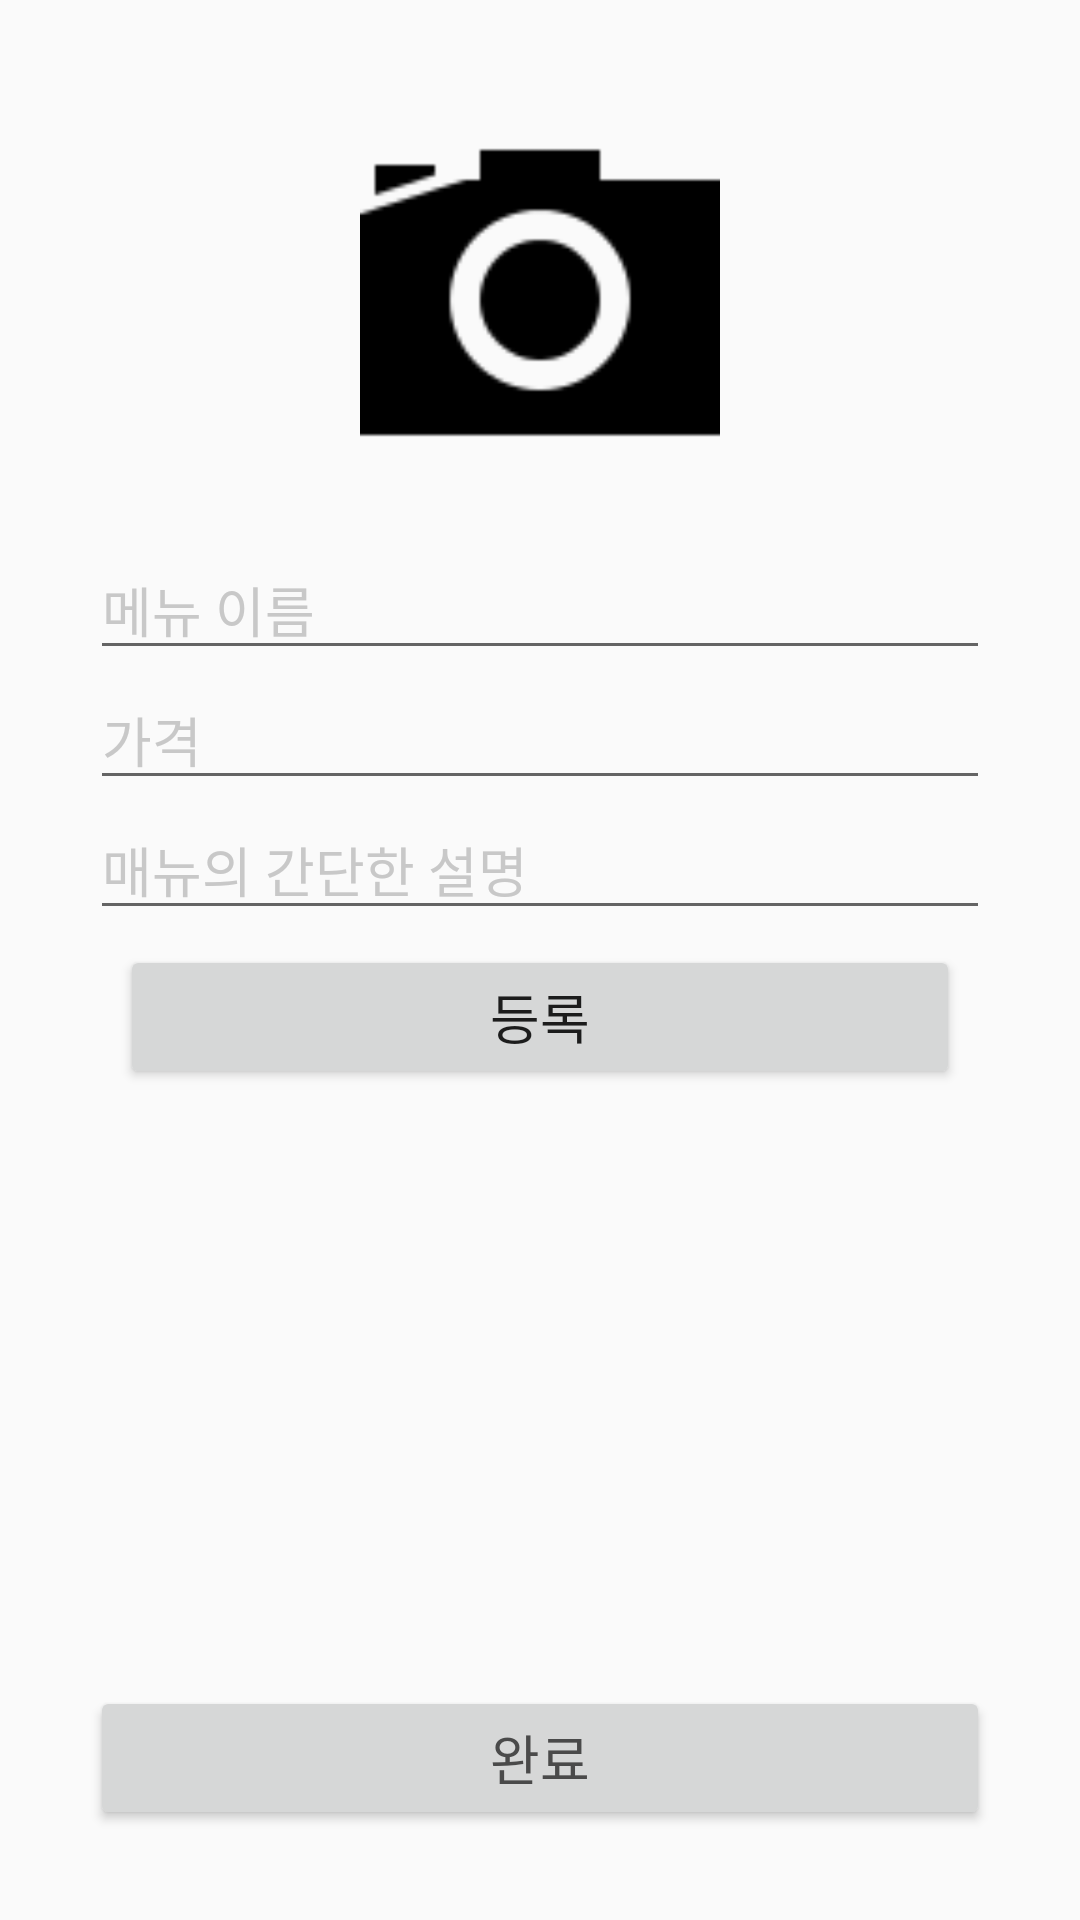

The Android layout XML behind this screen, and the referenced resources:
<!-- AndroidManifest.xml: application theme AppTheme -->
<!-- res/layout/activity_add_menu.xml -->
<?xml version="1.0" encoding="utf-8"?>
<RelativeLayout xmlns:android="http://schemas.android.com/apk/res/android"
    android:orientation="vertical"
    android:layout_width="match_parent"
    android:layout_height="match_parent"
    android:paddingLeft="30dp"
    android:paddingRight="30dp"
    android:paddingBottom="30dp"
    android:paddingTop="30dp"
    >

    <LinearLayout
        android:id="@+id/lay_add"
        android:layout_width="match_parent"
        android:layout_height="wrap_content"
        android:orientation="vertical"
        android:gravity="center"
        >
        <ImageView
            android:id="@+id/img_thumbnail"
            android:layout_width="120dp"
            android:layout_height="120dp"
            android:src="@drawable/camera"
            android:layout_marginTop="10dp"
            />

        <EditText
            android:id="@+id/et_name"
            style="@style/EditTextBase"
            android:hint="메뉴 이름 "
            android:layout_marginTop="20dp"
            />
        <EditText
            android:id="@+id/et_price"
            style="@style/EditTextBase"
            android:hint="가격"
            android:inputType="number"
            />

        <EditText
            android:id="@+id/et_brief"
            style="@style/EditTextBase"
            android:hint="매뉴의 간단한 설명 "
            />
    </LinearLayout>

    <Button
        android:id="@+id/btn_add"
        android:layout_width="match_parent"
        android:layout_height="wrap_content"
        android:text="@string/add"
        android:textSize="18dp"
        android:layout_below="@id/lay_add"
        android:layout_marginTop="5dp"
        android:layout_marginLeft="10dp"
        android:layout_marginRight="10dp"
        />

    <ScrollView
        android:layout_below="@id/btn_add"
        android:layout_above="@id/btn_end"
        android:layout_width="match_parent"
        android:layout_height="wrap_content"
        android:layout_marginTop="10dp"
        android:layout_marginBottom="10dp"
        >

        <LinearLayout
            android:id="@+id/lay_row"
            android:layout_width="match_parent"
            android:layout_height="wrap_content"
            android:orientation="vertical"
            >

        </LinearLayout>
    </ScrollView>

    <Button
        android:id="@+id/btn_end"
        android:layout_width="match_parent"
        android:layout_height="wrap_content"
        android:text="완료"
        android:textSize="18dp"
        android:textColor="@color/col_main_txt"
        android:gravity="center"
        android:paddingTop="10dp"
        android:paddingBottom="10dp"
        android:layout_alignParentBottom="true"
        />


</RelativeLayout>
<!-- resources referenced by this layout -->
<resources>
  <color name="col_main_txt">#4a4a4a</color>
  <!-- drawable camera: png bitmap (drawable-xxhdpi, 1395 bytes) -->
  <string name="add">등록</string>
  <style name="EditTextBase">
          <item name="android:layout_width">match_parent</item>
          <item name="android:layout_height">wrap_content</item>
          <item name="android:textColor">#FF383838</item>
          <item name="android:textColorHint">#FFC8C8C8</item>
          <item name="android:textSize">18dp</item>
      </style>
  <style name="AppTheme" parent="Theme.AppCompat.Light.DarkActionBar">
          
          <item name="colorPrimary">@color/colorPrimary</item>
          <item name="colorPrimaryDark">@color/colorPrimaryDark</item>
          <item name="colorAccent">@color/colorAccent</item>
      </style>
  <color name="colorPrimary">#3F51B5</color>
  <color name="colorPrimaryDark">#303F9F</color>
  <color name="colorAccent">#FF4081</color>
</resources>
